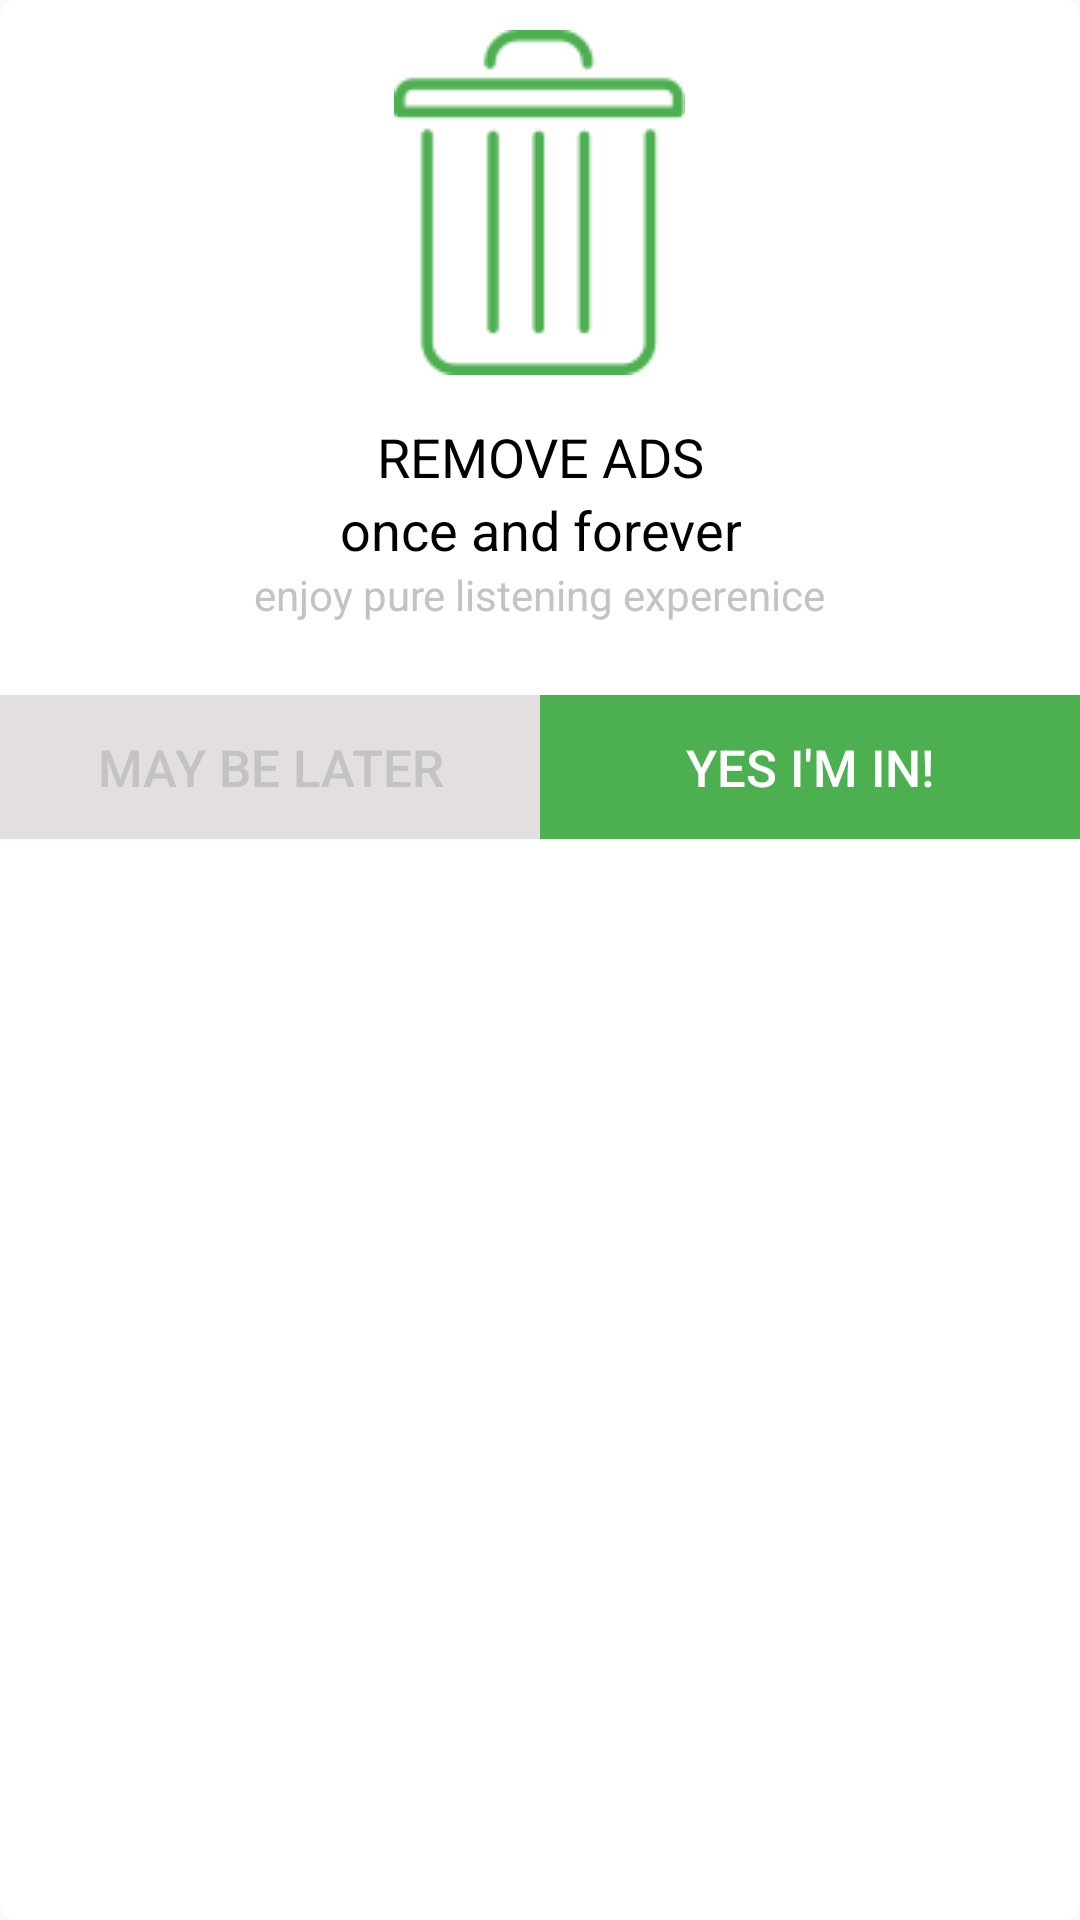

Android layout source for this screen:
<!-- AndroidManifest.xml: application theme Theme.AppCompat.Light.DarkActionBar -->
<!-- res/layout/popup_remove_ads.xml -->
<?xml version="1.0" encoding="utf-8"?>
<LinearLayout android:orientation="vertical" android:background="@drawable/btn_rounded_corner" android:layout_width="fill_parent" android:layout_height="fill_parent"
  xmlns:android="http://schemas.android.com/apk/res/android">
    <ImageView android:layout_gravity="center_horizontal" android:id="@+id/iv_image" android:layout_width="wrap_content" android:layout_height="wrap_content" android:layout_marginTop="@dimen/dp_10" android:src="@drawable/trashbin" />
    <TextView android:textSize="@dimen/sp_18" android:textColor="@color/black" android:gravity="center_horizontal" android:layout_gravity="center_horizontal" android:layout_width="wrap_content" android:layout_height="wrap_content" android:layout_marginTop="@dimen/dp_15" android:text="REMOVE ADS" />
    <TextView android:textSize="@dimen/sp_18" android:textColor="@color/black" android:gravity="center_horizontal" android:layout_gravity="center_horizontal" android:layout_width="wrap_content" android:layout_height="wrap_content" android:text="once and forever" />
    <TextView android:textSize="@dimen/sp_14" android:textColor="@color/silvergray" android:gravity="center_horizontal" android:layout_gravity="center_horizontal" android:paddingLeft="@dimen/dp_12" android:paddingRight="@dimen/dp_12" android:layout_width="wrap_content" android:layout_height="wrap_content" android:text="enjoy pure listening experenice" />
    <LinearLayout android:orientation="horizontal" android:layout_width="fill_parent" android:layout_height="wrap_content" android:layout_marginTop="@dimen/dp_24">
        <Button android:textSize="@dimen/sp_17" android:textColor="@color/silvergray" android:id="@+id/btn_later" android:background="@color/silver" android:paddingTop="@dimen/dp_12" android:paddingBottom="@dimen/dp_12" android:layout_width="0.0dip" android:layout_height="wrap_content" android:text="may be later" android:layout_weight="1.0" />
        <Button android:textSize="@dimen/sp_17" android:textColor="@color/white" android:id="@+id/btn_ok" android:background="@color/action_bar" android:paddingTop="@dimen/dp_12" android:paddingBottom="@dimen/dp_12" android:layout_width="0.0dip" android:layout_height="wrap_content" android:text="yes i'm in!" android:layout_weight="1.0" />
    </LinearLayout>
</LinearLayout>
<!-- resources referenced by this layout -->
<resources>
  <color name="action_bar">#ff4caf50</color>
  <color name="black">#ff000000</color>
  <color name="silver">#ffe3dee0</color>
  <color name="silvergray">#ffc4c2c3</color>
  <color name="white">#ffffffff</color>
  <dimen name="dp_10">10.0dip</dimen>
  <dimen name="dp_12">12.0dip</dimen>
  <dimen name="dp_15">15.0dip</dimen>
  <dimen name="dp_24">24.0dip</dimen>
  <dimen name="sp_14">14.0sp</dimen>
  <dimen name="sp_17">17.0sp</dimen>
  <dimen name="sp_18">18.0sp</dimen>
  <!-- drawable btn_rounded_corner (drawable) -->
  <?xml version="1.0" encoding="utf-8"?>
  <layer-list
    xmlns:android="http://schemas.android.com/apk/res/android">
      <item>
          <shape android:shape="rectangle">
              <stroke android:width="1.0dip" android:color="@color/white" />
              <solid android:color="@color/white" />
              <corners android:topLeftRadius="@dimen/dp_5" android:topRightRadius="@dimen/dp_5" android:bottomLeftRadius="@dimen/dp_5" android:bottomRightRadius="@dimen/dp_5" />
          </shape>
      </item>
  </layer-list>
  <!-- drawable trashbin: png bitmap (drawable-large-mdpi-v4, 1892 bytes) -->
  <dimen name="dp_5">5.0dip</dimen>
</resources>
